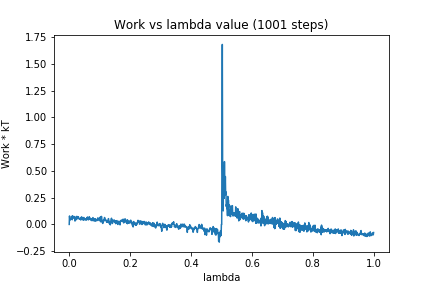

The table this chart was drawn from, first rows:
0, 0.0
1, 0.07904
2, 0.04219
3, 0.04054
4, 0.04707
5, 0.04805
6, 0.05122
7, 0.05454
8, 0.07476
9, 0.05861
10, 0.04387
11, 0.08057
12, 0.05759
13, 0.06285
14, 0.07242
15, 0.07317
16, 0.06198
17, 0.07333
18, 0.0679
19, 0.03133
20, 0.06567
21, 0.06071
22, 0.05068
23, 0.06805
24, 0.04439
25, 0.07556
26, 0.07175
27, 0.06894
28, 0.06454
29, 0.05917
30, 0.072
31, 0.05921
32, 0.05238
33, 0.05555
34, 0.04973
35, 0.05119
36, 0.05031
37, 0.05804
38, 0.04111
39, 0.05202
40, 0.06917
41, 0.06314
42, 0.06673
43, 0.05616
44, 0.04686
45, 0.04236
46, 0.05452
47, 0.04212
48, 0.0648
49, 0.04468
50, 0.04393
51, 0.05001
52, 0.05306
53, 0.05113
54, 0.04177
55, 0.05221
56, 0.04347
57, 0.04113
58, 0.06324
59, 0.05656
60, 0.06932
... 940 more rows
